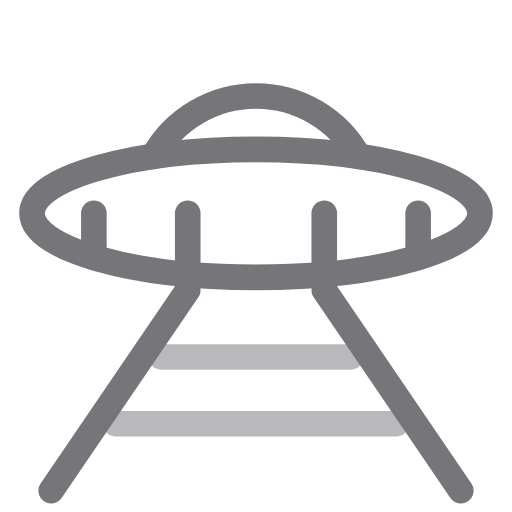
t = 0.00 s
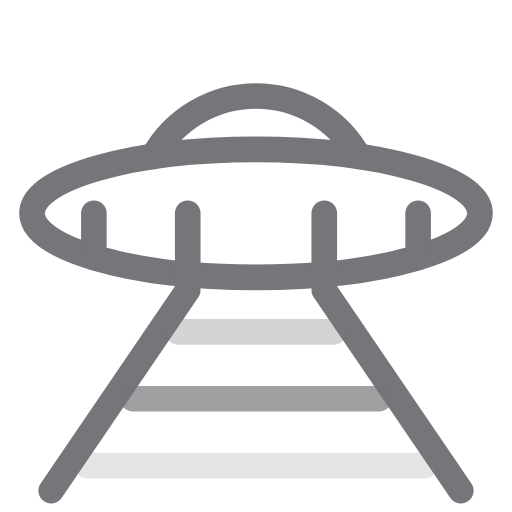
t = 0.23 s
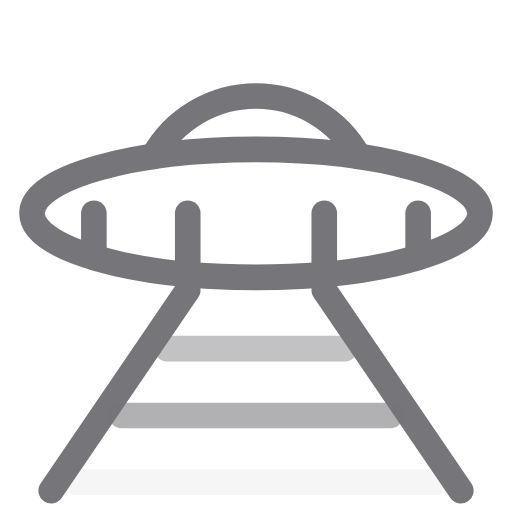
t = 0.68 s
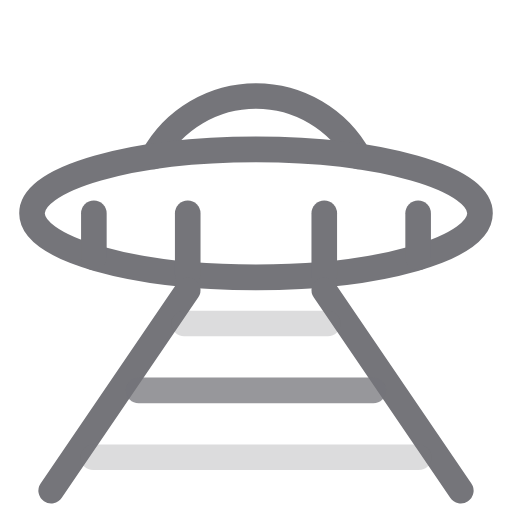
t = 0.90 s
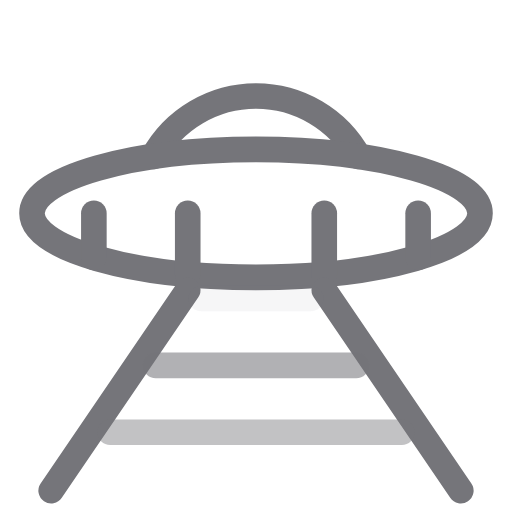
t = 1.13 s
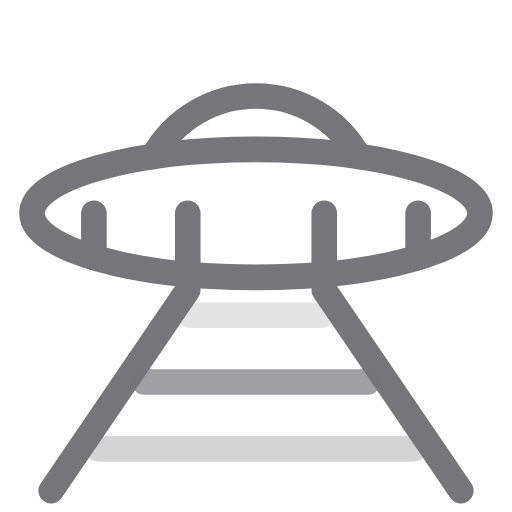
t = 1.58 s

The animated SVG that drew these frames (rendered in a browser with its animation timeline set to each time). Animation: 15 SMIL elements (animate=15); one cycle of 1.80 s, repeats indefinitely.

<svg xmlns="http://www.w3.org/2000/svg" viewBox="0 0 24 24" width="56" height="56" fill="none" stroke="#75757A" stroke-width="1.2" stroke-linecap="round" stroke-linejoin="round">
  <!-- Dome -->
  <path d="M 7.19 7.333 A 5.5 5.5 0 0 1 16.81 7.333" />

  <!-- Rim -->
  <ellipse cx="12" cy="10" rx="10.5" ry="3" />

  <!-- Rim underside panels -->
  <line x1="4.4" y1="10" x2="4.4" y2="12.07" />
  <line x1="8.8" y1="10" x2="8.8" y2="12.86" />
  <line x1="15.2" y1="10" x2="15.2" y2="12.86" />
  <line x1="19.6" y1="10" x2="19.6" y2="12.07" />

  <!-- Beam sides -->
  <line x1="8.8" y1="13.6" x2="2.4" y2="23" />
  <line x1="15.2" y1="13.6" x2="21.6" y2="23" />

  <!-- Animated beam rungs (1.8s loop, climbing upward) -->
  <line stroke="#75757A" stroke-width="1.2">
    <animate attributeName="y1" values="23;13.6" dur="1.8s" repeatCount="indefinite" begin="0s" />
    <animate attributeName="y2" values="23;13.6" dur="1.8s" repeatCount="indefinite" begin="0s" />
    <animate attributeName="x1" values="3.3;9.7" dur="1.8s" repeatCount="indefinite" begin="0s" />
    <animate attributeName="x2" values="20.7;14.3" dur="1.8s" repeatCount="indefinite" begin="0s" />
    <animate attributeName="stroke-opacity" values="0;0.75;0" keyTimes="0;0.5;1" dur="1.8s" repeatCount="indefinite" begin="0s" />
  </line>
  <line stroke="#75757A" stroke-width="1.2">
    <animate attributeName="y1" values="23;13.6" dur="1.8s" repeatCount="indefinite" begin="-0.6s" />
    <animate attributeName="y2" values="23;13.6" dur="1.8s" repeatCount="indefinite" begin="-0.6s" />
    <animate attributeName="x1" values="3.3;9.7" dur="1.8s" repeatCount="indefinite" begin="-0.6s" />
    <animate attributeName="x2" values="20.7;14.3" dur="1.8s" repeatCount="indefinite" begin="-0.6s" />
    <animate attributeName="stroke-opacity" values="0;0.75;0" keyTimes="0;0.5;1" dur="1.8s" repeatCount="indefinite" begin="-0.6s" />
  </line>
  <line stroke="#75757A" stroke-width="1.2">
    <animate attributeName="y1" values="23;13.6" dur="1.8s" repeatCount="indefinite" begin="-1.2s" />
    <animate attributeName="y2" values="23;13.6" dur="1.8s" repeatCount="indefinite" begin="-1.2s" />
    <animate attributeName="x1" values="3.3;9.7" dur="1.8s" repeatCount="indefinite" begin="-1.2s" />
    <animate attributeName="x2" values="20.7;14.3" dur="1.8s" repeatCount="indefinite" begin="-1.2s" />
    <animate attributeName="stroke-opacity" values="0;0.75;0" keyTimes="0;0.5;1" dur="1.8s" repeatCount="indefinite" begin="-1.2s" />
  </line>
</svg>
